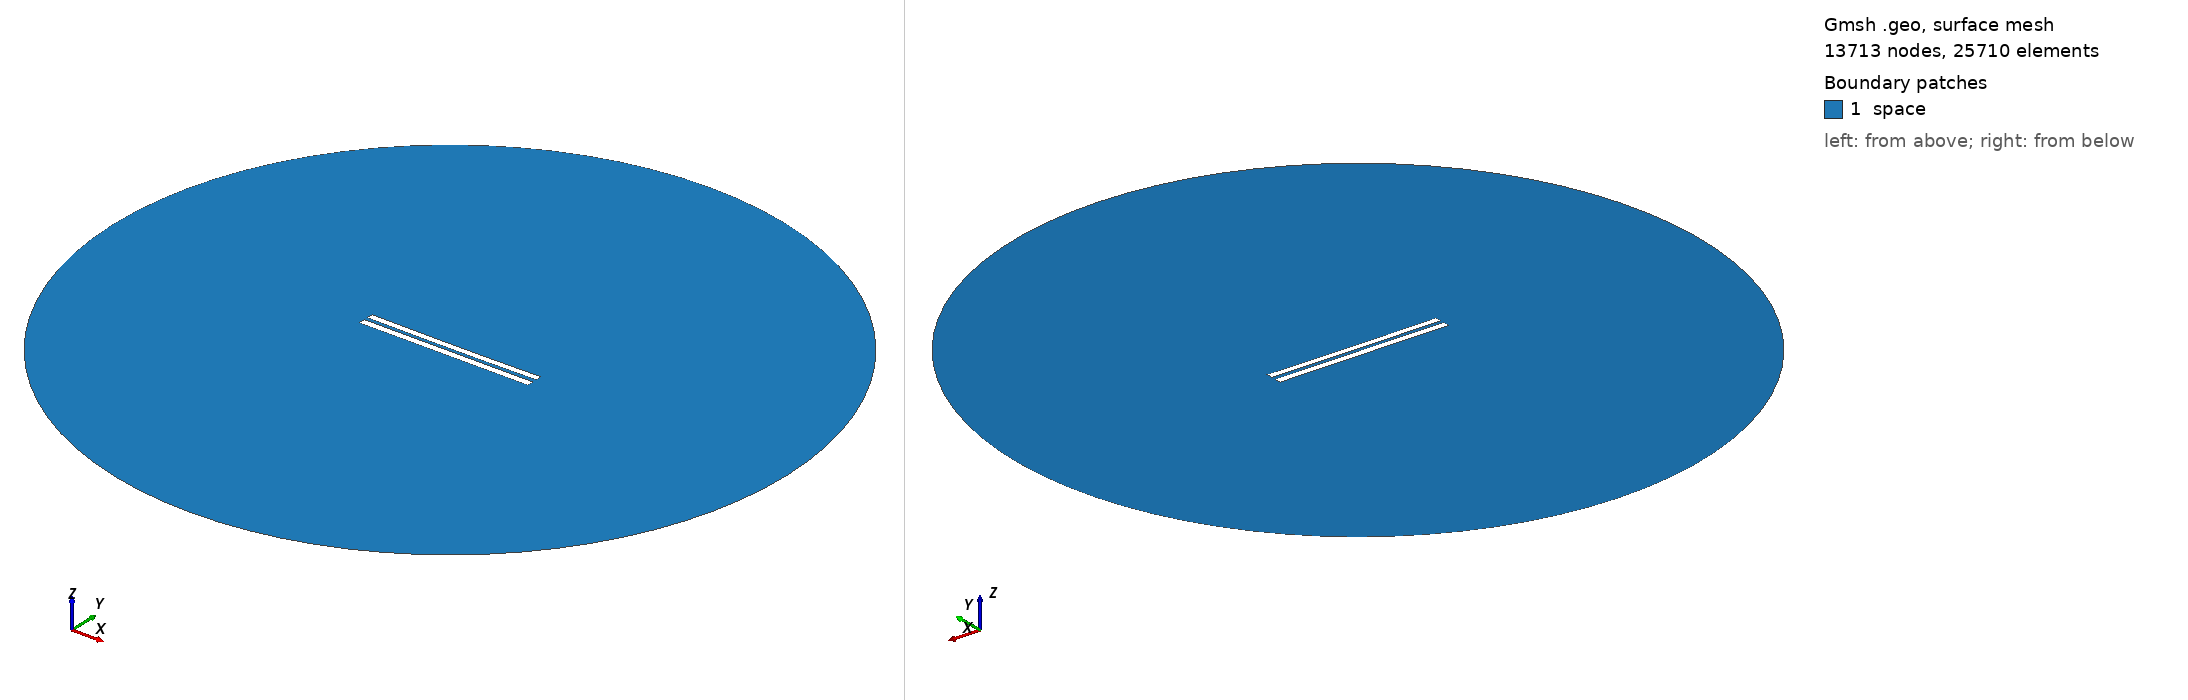

Gmsh geometry script, surface-meshed: 13713 nodes, 25710 surface elements. Boundary patches (legend numbers): 1 space. Left view from above one corner, right view from below the opposite corner. Legend entries are the model's physical surfaces. The drawing asked Gmsh for element sizes between 1% and 20% of the model's largest extent; the script's own settings can give other sizes.

=== 5263.geo (drawn) ===
//---------------------------------------
// Geometry kernel
//---------------------------------------

SetFactory("OpenCASCADE");



//---------------------------------------
// Parameters of the geometry
//---------------------------------------

// Overetch of the upper plate
overetch = 0.125;

// Distance between the plates
distance = 2.25;

// Discretization over the x axis (for the deformation)
nx = 50; 

// Length of the plate
L = 100 - overetch; 

// Number of modes
n = 4; 

// 1st mode coefficient
coeff(1) = 0.0;
beta(1) = 0.596864 * 3.1415926535 / L;

// 2nd mode coefficient
coeff(2) = -0.15;
beta(2) = 1.49418 * 3.1415926535 / L;

// 3rd mode coefficient
coeff(3) = 0.0;
beta(3) = 2.50025 * 3.1415926535 / L;

// 4th mode coefficient
coeff(4) = 0.0;
beta(4) = 3.49999 * 3.1415926535 / L;



//---------------------------------------
// Upper plate (deformed rectangle)
//---------------------------------------

// Coordiantes of the upper plate
xmin = -50;
xmax = 50 - overetch;

// Height of the upper plate
yheight = 4 - 2 * overetch;

// Indexes of the points
UpperID[] = {};
LowerID[] = {};
LeftID[] = {};
RightID[] = {};

// Point index
p = 1;

// Horizontal edges
For i In {1:nx}
    x = xmin + (i-1)*(xmax - xmin)/(nx-1);

    y_bottom = distance / 2 + overetch;
    For j In {1:n}
        C = (Cosh(beta(j)*L) + Cos(beta(j)*L)) / (Sinh(beta(j)*L) + Sin(beta(j)*L));
        y_bottom  = y_bottom + coeff(j) * (Cosh(beta(j)*(x+50)) - Cos(beta(j)*(x+50)) - C * (Sinh(beta(j)*(x+50)) - Sin(beta(j)*(x+50))));
    EndFor

    y_top = y_bottom + yheight;

    Point(p) = {x, y_top, 0, 1.0};
    UpperID[i] = p;
    p = p + 1;

    Point(p) = {x, y_bottom, 0, 1.0};
    LowerID[i] = p;
    p = p + 1;
EndFor

// Create point lists
UpperPts[] = {}; LowerPts[] = {};
For i In {1:nx}
  UpperPts[] += {UpperID[i]};
  LowerPts[] += {LowerID[i]};
EndFor

// Build splines
Spline(1) = {UpperPts[]};
Spline(2) = {LowerPts[]};
Line(3) = {LowerPts[nx-1], UpperPts[nx-1]};
Line(4) = {LowerPts[0], UpperPts[0]};

// Build the plane surface
Curve Loop(1) = {2, 3, -1, -4};
Plane Surface(1) = {1};



//---------------------------------------
// Lower plate (rectangle)
//---------------------------------------

// Vertices
Point(1001) = {-50, -1, 0, 1.0};
Point(1002) = { 50, -1, 0, 1.0};
Point(1003) = { 50,  -5, 0, 1.0};
Point(1004) = {-50,  -5, 0, 1.0};

// Edges
Line(5) = {1001, 1002};
Line(6) = {1002, 1003};
Line(7) = {1003, 1004};
Line(8) = {1004, 1001};

// Plane surface
Line Loop(2) = {5, 6, 7, 8};
Plane Surface(2) = {2}; 



//---------------------------------------
// Outer (fictious) boundary
//---------------------------------------

// Points
Point(1005) = {0, 0, 0};       // Center
Point(1006) = {200, 0, 0};     // Start point
Point(1007) = {0, 200, 0};     // 90 degrees
Point(1008) = {-200, 0, 0};    // 180 degrees
Point(1009) = {0, -200, 0};    // 270 degrees

// Circle arcs (each needs start, center, end)
Circle(9) = {1006, 1005, 1007};
Circle(10) = {1007, 1005, 1008};
Circle(11) = {1008, 1005, 1009};
Circle(12) = {1009, 1005, 1006};

// Plane surface for the entire domain
Curve Loop(3) = {9, 10, 11, 12};
Surface(3) = {3};

// Subtract the plates from the whole domain to obtain the actual domain where we want to solve the equations
BooleanDifference{ Surface{3}; Delete; }{ Surface{1}; Surface{2}; Delete; }




//---------------------------------------
// Transfinite Lines/Curves
//---------------------------------------

// Set the number of points on the boundaries
r = 7;

// Plates
Transfinite Curve {1, 2} = 50*r Using Progression 1;
Transfinite Curve {3, 4} = 2*r Using Progression 1;
Transfinite Line {5, 7} = 50*r Using Progression 1;
Transfinite Line {6, 8} = 2*r Using Progression 1;

// Outer boundary
Transfinite Line {9, 10, 11, 12} = 20 Using Progression 1;



//---------------------------------------
// Physical groups
//---------------------------------------                

// Physical curves (boundaries)
Physical Line("force_segment", 10) = {2};
Physical Line("upper_plate", 11) = {1, 3, 4};
Physical Line("lower_plate", 12) = {5, 6, 7, 8};
Physical Line("boundary", 20) = {9, 10, 11, 12};

// Physical Surfaces
Physical Surface("space", 30) = {3};



//---------------------------------------
// 6. Generate the Mesh
//---------------------------------------

// 2D mesh generation
Mesh 2;
